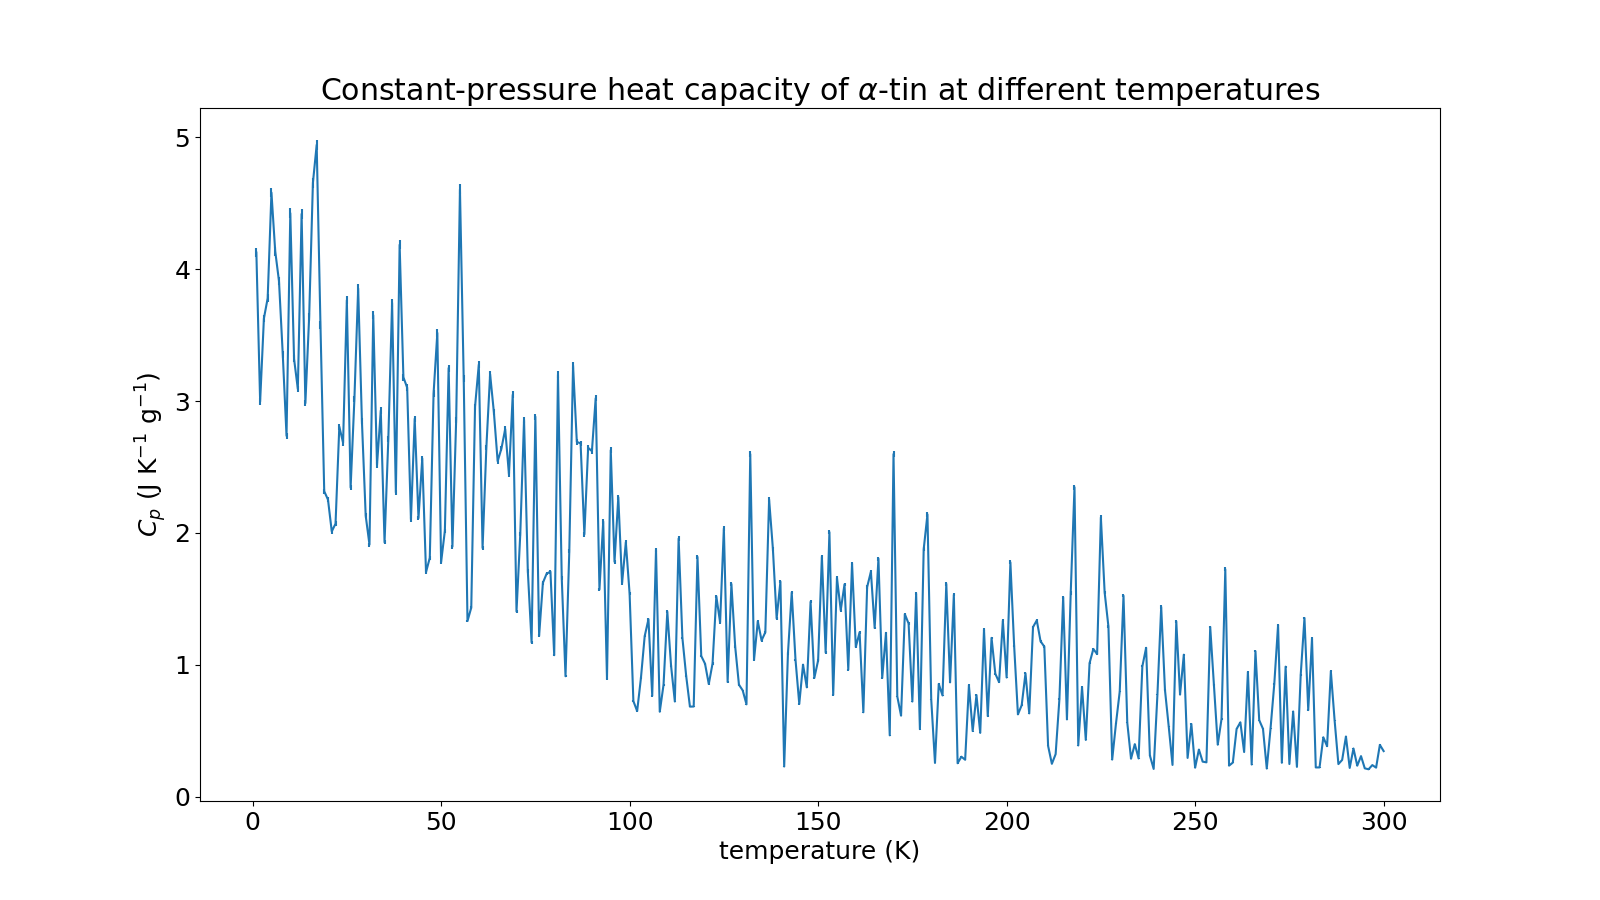

The file beside this chart, header and first rows:
temperature, Cp, error
1, 4.126, 0.03369
2, 2.996, 0.02446
3, 3.627, 0.02961
4, 3.78, 0.03086
5, 4.581, 0.0374
6, 4.136, 0.03377
7, 3.91, 0.03193
8, 3.356, 0.0274
9, 2.736, 0.02234
10, 4.425, 0.03613
11, 3.32, 0.02711
12, 3.091, 0.02524
13, 4.419, 0.03608
14, 2.984, 0.02436
15, 3.637, 0.02969
16, 4.655, 0.03801
17, 4.943, 0.04036
18, 3.577, 0.02921
19, 2.317, 0.01892
20, 2.252, 0.01839
21, 2.012, 0.01643
22, 2.071, 0.01691
23, 2.807, 0.02292
24, 2.684, 0.02192
25, 3.766, 0.03075
26, 2.344, 0.01914
27, 3.014, 0.02461
28, 3.854, 0.03147
29, 2.846, 0.02324
30, 2.131, 0.0174
31, 1.912, 0.01561
32, 3.651, 0.02981
33, 2.514, 0.02053
34, 2.928, 0.02391
35, 1.929, 0.01575
36, 2.712, 0.02214
37, 3.746, 0.03058
38, 2.307, 0.01884
39, 4.185, 0.03417
40, 3.181, 0.02597
41, 3.102, 0.02533
42, 2.102, 0.01716
43, 2.866, 0.0234
44, 2.112, 0.01725
45, 2.565, 0.02095
46, 1.703, 0.01391
47, 1.812, 0.01479
48, 3.056, 0.02495
49, 3.517, 0.02872
50, 1.778, 0.01452
51, 2.017, 0.01647
52, 3.251, 0.02654
53, 1.897, 0.01549
54, 2.86, 0.02335
55, 4.605, 0.0376
56, 3.169, 0.02587
57, 1.333, 0.01088
58, 1.434, 0.01171
59, 2.957, 0.02415
60, 3.276, 0.02675
... 240 more rows
